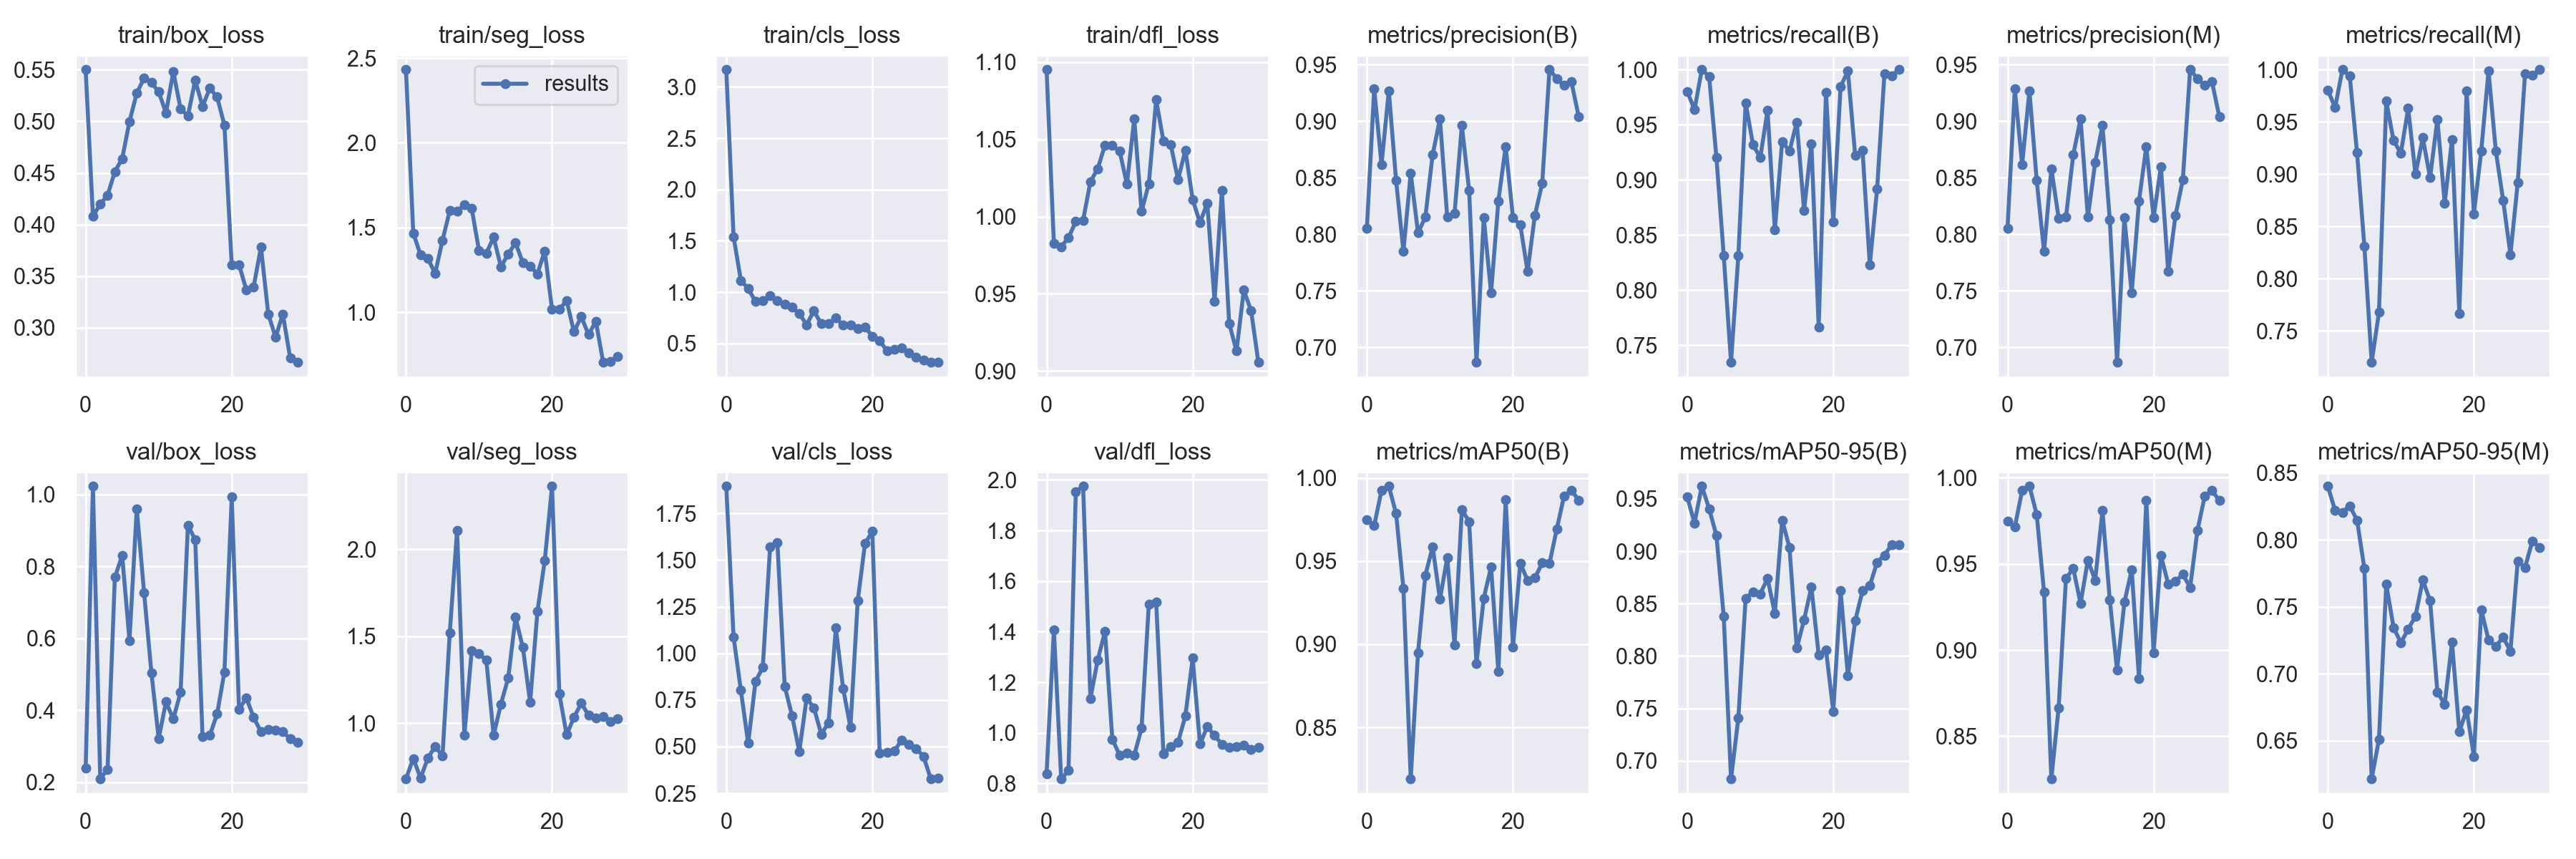

Source data for this figure (header and first rows):
epoch, train/box_loss, train/seg_loss, train/cls_loss, train/dfl_loss, metrics/precision(B), metrics/recall(B), metrics/mAP50(B), metrics/mAP50-95(B), metrics/precision(M), metrics/recall(M), metrics/mAP50(M), metrics/mAP50-95(M), val/box_loss, val/seg_loss, val/cls_loss, val/dfl_loss, lr/pg0, lr/pg1, lr/pg2
0, 0.5502, 2.432, 3.169, 1.095, 0.8054, 0.9802, 0.9749, 0.9519, 0.8054, 0.9802, 0.9749, 0.8401, 0.239, 0.6788, 1.896, 0.8385, 0.0829, 0.0019, 0.0019
1, 0.408, 1.467, 1.54, 0.9825, 0.9285, 0.9638, 0.9713, 0.9269, 0.9285, 0.9638, 0.9713, 0.8219, 1.023, 0.7966, 1.087, 1.408, 0.06477, 0.003771, 0.003771
2, 0.4196, 1.337, 1.115, 0.9805, 0.8616, 1, 0.9925, 0.9621, 0.8616, 1, 0.9925, 0.8206, 0.2094, 0.6838, 0.8021, 0.8175, 0.04651, 0.005511, 0.005511
3, 0.4283, 1.316, 1.034, 0.9863, 0.9268, 0.994, 0.995, 0.9407, 0.9268, 0.994, 0.995, 0.8255, 0.2366, 0.7985, 0.5173, 0.8505, 0.02812, 0.007118, 0.007118
4, 0.4512, 1.229, 0.9078, 0.9968, 0.8474, 0.9205, 0.9786, 0.9151, 0.8474, 0.9205, 0.9786, 0.8147, 0.7703, 0.8663, 0.8486, 1.954, 0.009593, 0.008593, 0.008593
5, 0.4637, 1.423, 0.915, 0.9976, 0.7848, 0.8312, 0.9336, 0.8379, 0.7848, 0.8312, 0.9336, 0.7789, 0.8305, 0.8098, 0.9252, 1.975, 0.00835, 0.00835, 0.00835
6, 0.4998, 1.599, 0.9656, 1.022, 0.854, 0.7344, 0.819, 0.6827, 0.858, 0.7197, 0.8252, 0.6214, 0.5946, 1.52, 1.571, 1.135, 0.00835, 0.00835, 0.00835
7, 0.5274, 1.597, 0.9146, 1.031, 0.8013, 0.831, 0.8949, 0.7406, 0.8143, 0.7676, 0.8665, 0.6511, 0.9606, 2.11, 1.595, 1.288, 0.00802, 0.00802, 0.00802
8, 0.5419, 1.633, 0.8803, 1.046, 0.8151, 0.9697, 0.9414, 0.8553, 0.8151, 0.9697, 0.9414, 0.7668, 0.7276, 0.9312, 0.8237, 1.401, 0.00769, 0.00769, 0.00769
9, 0.5377, 1.612, 0.8533, 1.046, 0.8702, 0.9321, 0.9586, 0.8609, 0.8702, 0.9321, 0.9474, 0.7346, 0.5053, 1.418, 0.6666, 0.9745, 0.00736, 0.00736, 0.00736
10, 0.5285, 1.364, 0.7905, 1.042, 0.902, 0.9201, 0.927, 0.8593, 0.902, 0.9201, 0.927, 0.7231, 0.322, 1.399, 0.4743, 0.9121, 0.00703, 0.00703, 0.00703
11, 0.5082, 1.347, 0.6824, 1.021, 0.8152, 0.9629, 0.9521, 0.8742, 0.8152, 0.9629, 0.9521, 0.7333, 0.4237, 1.362, 0.759, 0.9203, 0.0067, 0.0067, 0.0067
12, 0.5482, 1.442, 0.8163, 1.063, 0.8183, 0.8545, 0.8996, 0.8406, 0.8634, 0.8998, 0.9405, 0.743, 0.3762, 0.9293, 0.7083, 0.9105, 0.00637, 0.00637, 0.00637
13, 0.5121, 1.268, 0.6903, 1.003, 0.8961, 0.9348, 0.9808, 0.9297, 0.8961, 0.9348, 0.9808, 0.7699, 0.4507, 1.109, 0.5666, 1.018, 0.00604, 0.00604, 0.00604
14, 0.5053, 1.343, 0.6963, 1.021, 0.8386, 0.9259, 0.9738, 0.9037, 0.813, 0.8966, 0.9292, 0.7546, 0.9141, 1.26, 0.6269, 1.509, 0.00571, 0.00571, 0.00571
15, 0.5399, 1.409, 0.7467, 1.076, 0.6867, 0.9524, 0.8883, 0.8075, 0.6867, 0.9524, 0.8883, 0.6865, 0.8749, 1.608, 1.136, 1.518, 0.00538, 0.00538, 0.00538
16, 0.5145, 1.292, 0.6772, 1.049, 0.8146, 0.8721, 0.9277, 0.8345, 0.8146, 0.8721, 0.9277, 0.677, 0.3279, 1.435, 0.8112, 0.9173, 0.00505, 0.00505, 0.00505
17, 0.5321, 1.272, 0.6827, 1.046, 0.748, 0.9329, 0.9466, 0.8659, 0.748, 0.9329, 0.9466, 0.7235, 0.3308, 1.12, 0.6035, 0.9465, 0.00472, 0.00472, 0.00472
18, 0.5236, 1.226, 0.6443, 1.024, 0.8294, 0.7665, 0.8836, 0.8012, 0.8294, 0.7665, 0.8836, 0.6567, 0.3901, 1.643, 1.283, 0.9627, 0.00439, 0.00439, 0.00439
19, 0.4963, 1.361, 0.6603, 1.043, 0.8776, 0.9795, 0.987, 0.806, 0.8776, 0.9795, 0.987, 0.6731, 0.5067, 1.935, 1.589, 1.067, 0.00406, 0.00406, 0.00406
20, 0.3605, 1.016, 0.5685, 1.011, 0.8146, 0.8619, 0.8985, 0.7472, 0.8146, 0.8619, 0.8985, 0.6381, 0.9932, 2.362, 1.654, 1.295, 0.00373, 0.00373, 0.00373
21, 0.3609, 1.017, 0.5251, 0.9961, 0.8082, 0.9846, 0.9488, 0.8622, 0.8599, 0.9221, 0.9549, 0.7479, 0.4027, 1.168, 0.4645, 0.9557, 0.0034, 0.0034, 0.0034
22, 0.3366, 1.067, 0.4293, 1.009, 0.7671, 0.9987, 0.9383, 0.7813, 0.7671, 0.9987, 0.9383, 0.7254, 0.435, 0.9329, 0.4685, 1.024, 0.00307, 0.00307, 0.00307
23, 0.3394, 0.884, 0.4423, 0.9453, 0.8168, 0.9221, 0.9398, 0.8337, 0.8168, 0.9221, 0.9398, 0.7203, 0.3807, 1.033, 0.476, 0.99, 0.00274, 0.00274, 0.00274
24, 0.378, 0.973, 0.4574, 1.017, 0.8449, 0.9268, 0.9489, 0.8622, 0.8481, 0.875, 0.944, 0.7275, 0.3404, 1.115, 0.5347, 0.9538, 0.00241, 0.00241, 0.00241
25, 0.3132, 0.8673, 0.4045, 0.931, 0.9456, 0.8229, 0.9485, 0.8673, 0.9456, 0.8229, 0.9363, 0.7168, 0.3466, 1.045, 0.5114, 0.9412, 0.00208, 0.00208, 0.00208
26, 0.2905, 0.9458, 0.3651, 0.913, 0.9377, 0.8918, 0.9693, 0.8894, 0.9377, 0.8918, 0.9693, 0.7842, 0.3458, 1.029, 0.4889, 0.9463, 0.00175, 0.00175, 0.00175
27, 0.3131, 0.7037, 0.3344, 0.9525, 0.9315, 0.9962, 0.9892, 0.8963, 0.9315, 0.9962, 0.9892, 0.7792, 0.3418, 1.036, 0.4479, 0.952, 0.00142, 0.00142, 0.00142
28, 0.2704, 0.7085, 0.318, 0.939, 0.9347, 0.9946, 0.9925, 0.9064, 0.9347, 0.9946, 0.9925, 0.7992, 0.3203, 1.01, 0.3264, 0.9354, 0.00109, 0.00109, 0.00109
29, 0.2662, 0.7387, 0.3153, 0.9057, 0.9039, 1, 0.9867, 0.9065, 0.9039, 1, 0.9867, 0.7943, 0.3112, 1.025, 0.3314, 0.9433, 0.00076, 0.00076, 0.00076
